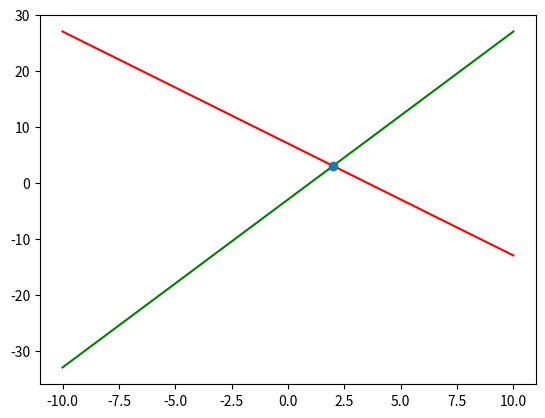

Source code (Python):
# # def findClosestNumber(nums):
# #     close = abs(nums[0]-0)
# #     acc=0

# #     for i in range(1,len(nums)):
# #         if abs(nums[i]-0) < close:
# #             close = abs(nums[i]-0)
# #             acc=i

# #     if nums[acc]<0 and nums[acc+1]==abs(nums[acc+1]):
# #         return nums[acc+1]
# #     else:
# #         return nums[acc]

# # # nums = [-4,-2,1,4,8]
# # nums = [2,-1,1]

# # print(findClosestNumber(nums))

# # def hasDuplicate(nums):
# #     if len(set(nums)) < len(nums):
# #         return True
# #     else:
# #         return False

# # nums = [1, 2, 3, 3]

# # print(hasDuplicate(nums))

# # s = "racecar"
# # t = "carrace"

# # s="bbcc"
# # t="ccbc"

# # s = list(s)
# # print(s)


# # class Node:
# #     def __init__(self, data):
# #         self.data = data
# #         self.next = None

# laptop_on = True
# user = "Muaz"

# if laptop_on == True:
#     if user == "Muaz":
#         print("Hello Muaz!")
#     else:
#         print("Hello Random Person!")
# else:
#     print("Goodbye World!")

from sympy import *
import numpy as np
import matplotlib.pyplot as plt

x,y=symbols('x,y')
sol=solve([2*x+y-7, 3*x-y-3],[x,y])
p=sol[x]
q=sol[y]

print(f"Point of Intersection is A({p},{q})\n")
x=np.arange(-10,10,0.001)

y1=7-2*x
y2=3*x-3

plt.plot(x,y1,'r')
plt.plot(x,y2,'g')
plt.plot(p,q,marker='o')

plt.show()
